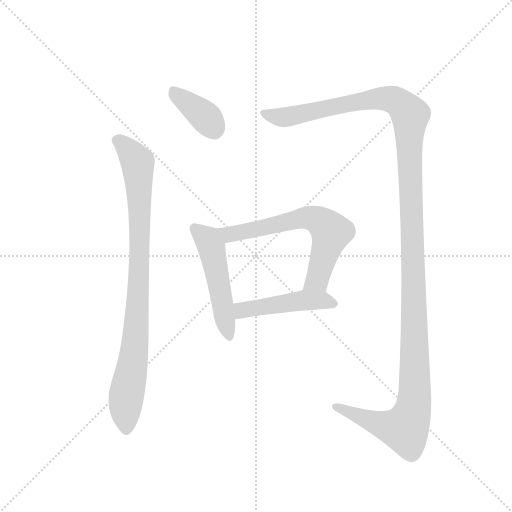
t = 0.00 s
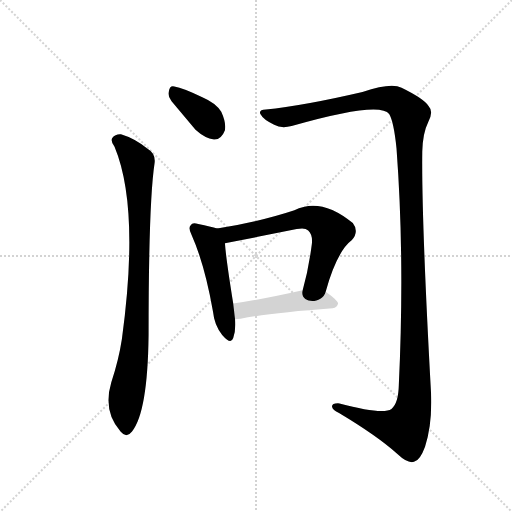
t = 4.40 s
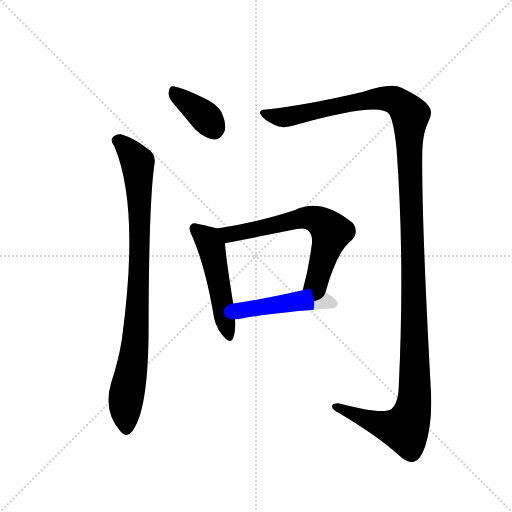
t = 4.59 s
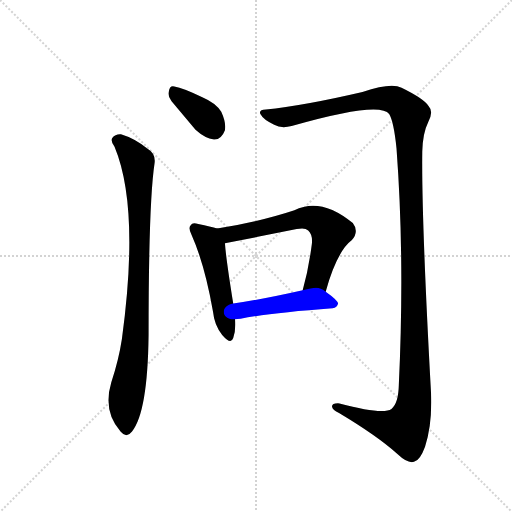
t = 4.79 s
t = 4.98 s: frame unchanged from t = 4.79 s, image omitted
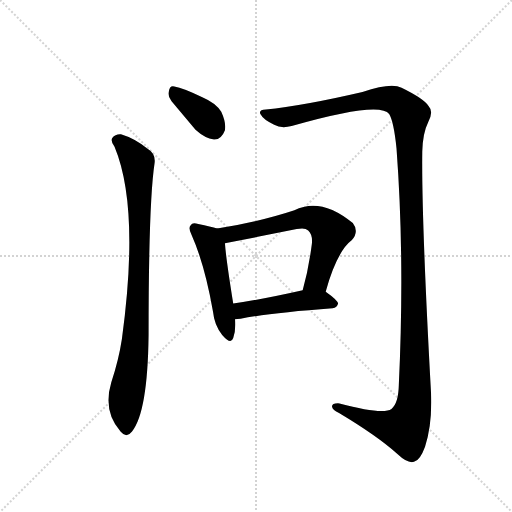
t = 5.82 s

The animated SVG that drew these frames (rendered in a browser with its animation timeline set to each time). Animation: 6 CSS @keyframes rules; one cycle of 5.82 s.

<svg version="1.1" viewBox="0 0 1024 1024" xmlns="http://www.w3.org/2000/svg">
  <g stroke="lightgray" stroke-dasharray="1,1" stroke-width="1" transform="scale(4, 4)">
    <line x1="0" y1="0" x2="256" y2="256"></line>
    <line x1="256" y1="0" x2="0" y2="256"></line>
    <line x1="128" y1="0" x2="128" y2="256"></line>
    <line x1="0" y1="128" x2="256" y2="128"></line>
  </g>
  <g transform="scale(0.92, -0.92) translate(60, -900)">
    <style type="text/css">
      
        @keyframes keyframes0 {
          from {
            stroke: blue;
            stroke-dashoffset: 377;
            stroke-width: 128;
          }
          55% {
            animation-timing-function: step-end;
            stroke: blue;
            stroke-dashoffset: 0;
            stroke-width: 128;
          }
          to {
            stroke: black;
            stroke-width: 1024;
          }
        }
        #make-me-a-hanzi-animation-0 {
          animation: keyframes0 0.5568033854166666s both;
          animation-delay: 0s;
          animation-timing-function: linear;
        }
      
        @keyframes keyframes1 {
          from {
            stroke: blue;
            stroke-dashoffset: 903;
            stroke-width: 128;
          }
          75% {
            animation-timing-function: step-end;
            stroke: blue;
            stroke-dashoffset: 0;
            stroke-width: 128;
          }
          to {
            stroke: black;
            stroke-width: 1024;
          }
        }
        #make-me-a-hanzi-animation-1 {
          animation: keyframes1 0.98486328125s both;
          animation-delay: 0.5568033854166666s;
          animation-timing-function: linear;
        }
      
        @keyframes keyframes2 {
          from {
            stroke: blue;
            stroke-dashoffset: 1434;
            stroke-width: 128;
          }
          82% {
            animation-timing-function: step-end;
            stroke: blue;
            stroke-dashoffset: 0;
            stroke-width: 128;
          }
          to {
            stroke: black;
            stroke-width: 1024;
          }
        }
        #make-me-a-hanzi-animation-2 {
          animation: keyframes2 1.4169921875s both;
          animation-delay: 1.5416666666666665s;
          animation-timing-function: linear;
        }
      
        @keyframes keyframes3 {
          from {
            stroke: blue;
            stroke-dashoffset: 505;
            stroke-width: 128;
          }
          62% {
            animation-timing-function: step-end;
            stroke: blue;
            stroke-dashoffset: 0;
            stroke-width: 128;
          }
          to {
            stroke: black;
            stroke-width: 1024;
          }
        }
        #make-me-a-hanzi-animation-3 {
          animation: keyframes3 0.6609700520833334s both;
          animation-delay: 2.9586588541666665s;
          animation-timing-function: linear;
        }
      
        @keyframes keyframes4 {
          from {
            stroke: blue;
            stroke-dashoffset: 650;
            stroke-width: 128;
          }
          68% {
            animation-timing-function: step-end;
            stroke: blue;
            stroke-dashoffset: 0;
            stroke-width: 128;
          }
          to {
            stroke: black;
            stroke-width: 1024;
          }
        }
        #make-me-a-hanzi-animation-4 {
          animation: keyframes4 0.7789713541666666s both;
          animation-delay: 3.61962890625s;
          animation-timing-function: linear;
        }
      
        @keyframes keyframes5 {
          from {
            stroke: blue;
            stroke-dashoffset: 475;
            stroke-width: 128;
          }
          61% {
            animation-timing-function: step-end;
            stroke: blue;
            stroke-dashoffset: 0;
            stroke-width: 128;
          }
          to {
            stroke: black;
            stroke-width: 1024;
          }
        }
        #make-me-a-hanzi-animation-5 {
          animation: keyframes5 0.6365559895833334s both;
          animation-delay: 4.398600260416667s;
          animation-timing-function: linear;
        }
      
    </style>
    
      <path d="M 313 680 L 365 618 Q 386 599 405 597 Q 421 596 429 617 Q 432 633 421 657 Q 409 676 381 688 Q 338 709 319 712 Q 309 715 307 701 Q 304 691 313 680 Z" fill="lightgray"></path>
    
      <path d="M 189 581 Q 244 449 205 163 Q 198 117 182 69 Q 163 6 202 -38 Q 215 -54 227 -38 Q 261 4 263 171 Q 263 459 276 545 Q 279 566 260 577 Q 233 599 203 608 Q 191 609 184 600 Q 180 593 189 581 Z" fill="lightgray"></path>
    
      <path d="M 518 662 Q 502 662 506 652 Q 513 639 536 629 Q 551 620 574 626 Q 766 681 786 652 Q 796 636 802 577 Q 820 336 807 63 Q 806 23 791 11 Q 772 -2 678 23 Q 660 24 662 15 Q 663 8 677 2 Q 759 -47 804 -87 Q 826 -108 840 -104 Q 853 -101 864 -71 Q 880 -23 877 46 Q 856 428 858 571 Q 859 611 871 635 Q 883 657 872 669 Q 862 685 813 709 Q 791 721 728 700 Q 599 670 518 662 Z" fill="lightgray"></path>
    
      <path d="M 412 403 Q 399 407 371 413 Q 358 417 355 411 Q 348 405 357 388 Q 385 325 403 223 Q 406 193 423 172 Q 442 150 447 165 Q 453 181 451 206 L 447 240 Q 431 340 429 371 C 427 399 427 399 412 403 Z" fill="lightgray"></path>
    
      <path d="M 648 266 Q 672 353 705 378 Q 721 397 707 415 Q 638 472 580 443 Q 508 419 412 403 C 382 398 400 365 429 371 L 585 402 Q 603 406 610 399 Q 620 390 618 370 Q 611 315 598 269 C 590 240 640 237 648 266 Z" fill="lightgray"></path>
    
      <path d="M 451 206 Q 455 206 463 207 Q 527 220 663 230 Q 673 231 675 240 Q 675 247 648 266 C 633 277 627 276 598 269 Q 514 250 447 240 C 417 235 421 204 451 206 Z" fill="lightgray"></path>
    
    
      <clipPath id="make-me-a-hanzi-clip-0">
        <path d="M 313 680 L 365 618 Q 386 599 405 597 Q 421 596 429 617 Q 432 633 421 657 Q 409 676 381 688 Q 338 709 319 712 Q 309 715 307 701 Q 304 691 313 680 Z"></path>
      </clipPath>
      <path clip-path="url(#make-me-a-hanzi-clip-0)" d="M 316 703 L 381 651 L 405 622" fill="none" id="make-me-a-hanzi-animation-0" stroke-dasharray="249 498" stroke-linecap="round"></path>
    
      <clipPath id="make-me-a-hanzi-clip-1">
        <path d="M 189 581 Q 244 449 205 163 Q 198 117 182 69 Q 163 6 202 -38 Q 215 -54 227 -38 Q 261 4 263 171 Q 263 459 276 545 Q 279 566 260 577 Q 233 599 203 608 Q 191 609 184 600 Q 180 593 189 581 Z"></path>
      </clipPath>
      <path clip-path="url(#make-me-a-hanzi-clip-1)" d="M 195 595 L 204 591 L 239 546 L 242 497 L 244 350 L 237 183 L 213 28 L 215 -32" fill="none" id="make-me-a-hanzi-animation-1" stroke-dasharray="775 1550" stroke-linecap="round"></path>
    
      <clipPath id="make-me-a-hanzi-clip-2">
        <path d="M 518 662 Q 502 662 506 652 Q 513 639 536 629 Q 551 620 574 626 Q 766 681 786 652 Q 796 636 802 577 Q 820 336 807 63 Q 806 23 791 11 Q 772 -2 678 23 Q 660 24 662 15 Q 663 8 677 2 Q 759 -47 804 -87 Q 826 -108 840 -104 Q 853 -101 864 -71 Q 880 -23 877 46 Q 856 428 858 571 Q 859 611 871 635 Q 883 657 872 669 Q 862 685 813 709 Q 791 721 728 700 Q 599 670 518 662 Z"></path>
      </clipPath>
      <path clip-path="url(#make-me-a-hanzi-clip-2)" d="M 516 653 L 549 645 L 582 647 L 687 674 L 780 686 L 808 677 L 832 646 L 829 591 L 842 144 L 837 7 L 820 -32 L 772 -24 L 670 15" fill="none" id="make-me-a-hanzi-animation-2" stroke-dasharray="1306 2612" stroke-linecap="round"></path>
    
      <clipPath id="make-me-a-hanzi-clip-3">
        <path d="M 412 403 Q 399 407 371 413 Q 358 417 355 411 Q 348 405 357 388 Q 385 325 403 223 Q 406 193 423 172 Q 442 150 447 165 Q 453 181 451 206 L 447 240 Q 431 340 429 371 C 427 399 427 399 412 403 Z"></path>
      </clipPath>
      <path clip-path="url(#make-me-a-hanzi-clip-3)" d="M 364 403 L 389 382 L 399 363 L 436 172" fill="none" id="make-me-a-hanzi-animation-3" stroke-dasharray="377 754" stroke-linecap="round"></path>
    
      <clipPath id="make-me-a-hanzi-clip-4">
        <path d="M 648 266 Q 672 353 705 378 Q 721 397 707 415 Q 638 472 580 443 Q 508 419 412 403 C 382 398 400 365 429 371 L 585 402 Q 603 406 610 399 Q 620 390 618 370 Q 611 315 598 269 C 590 240 640 237 648 266 Z"></path>
      </clipPath>
      <path clip-path="url(#make-me-a-hanzi-clip-4)" d="M 421 401 L 431 393 L 449 391 L 595 426 L 634 420 L 660 394 L 630 292 L 605 274" fill="none" id="make-me-a-hanzi-animation-4" stroke-dasharray="522 1044" stroke-linecap="round"></path>
    
      <clipPath id="make-me-a-hanzi-clip-5">
        <path d="M 451 206 Q 455 206 463 207 Q 527 220 663 230 Q 673 231 675 240 Q 675 247 648 266 C 633 277 627 276 598 269 Q 514 250 447 240 C 417 235 421 204 451 206 Z"></path>
      </clipPath>
      <path clip-path="url(#make-me-a-hanzi-clip-5)" d="M 457 212 L 470 227 L 603 247 L 641 248 L 666 239" fill="none" id="make-me-a-hanzi-animation-5" stroke-dasharray="347 694" stroke-linecap="round"></path>
    
  </g>
</svg>
